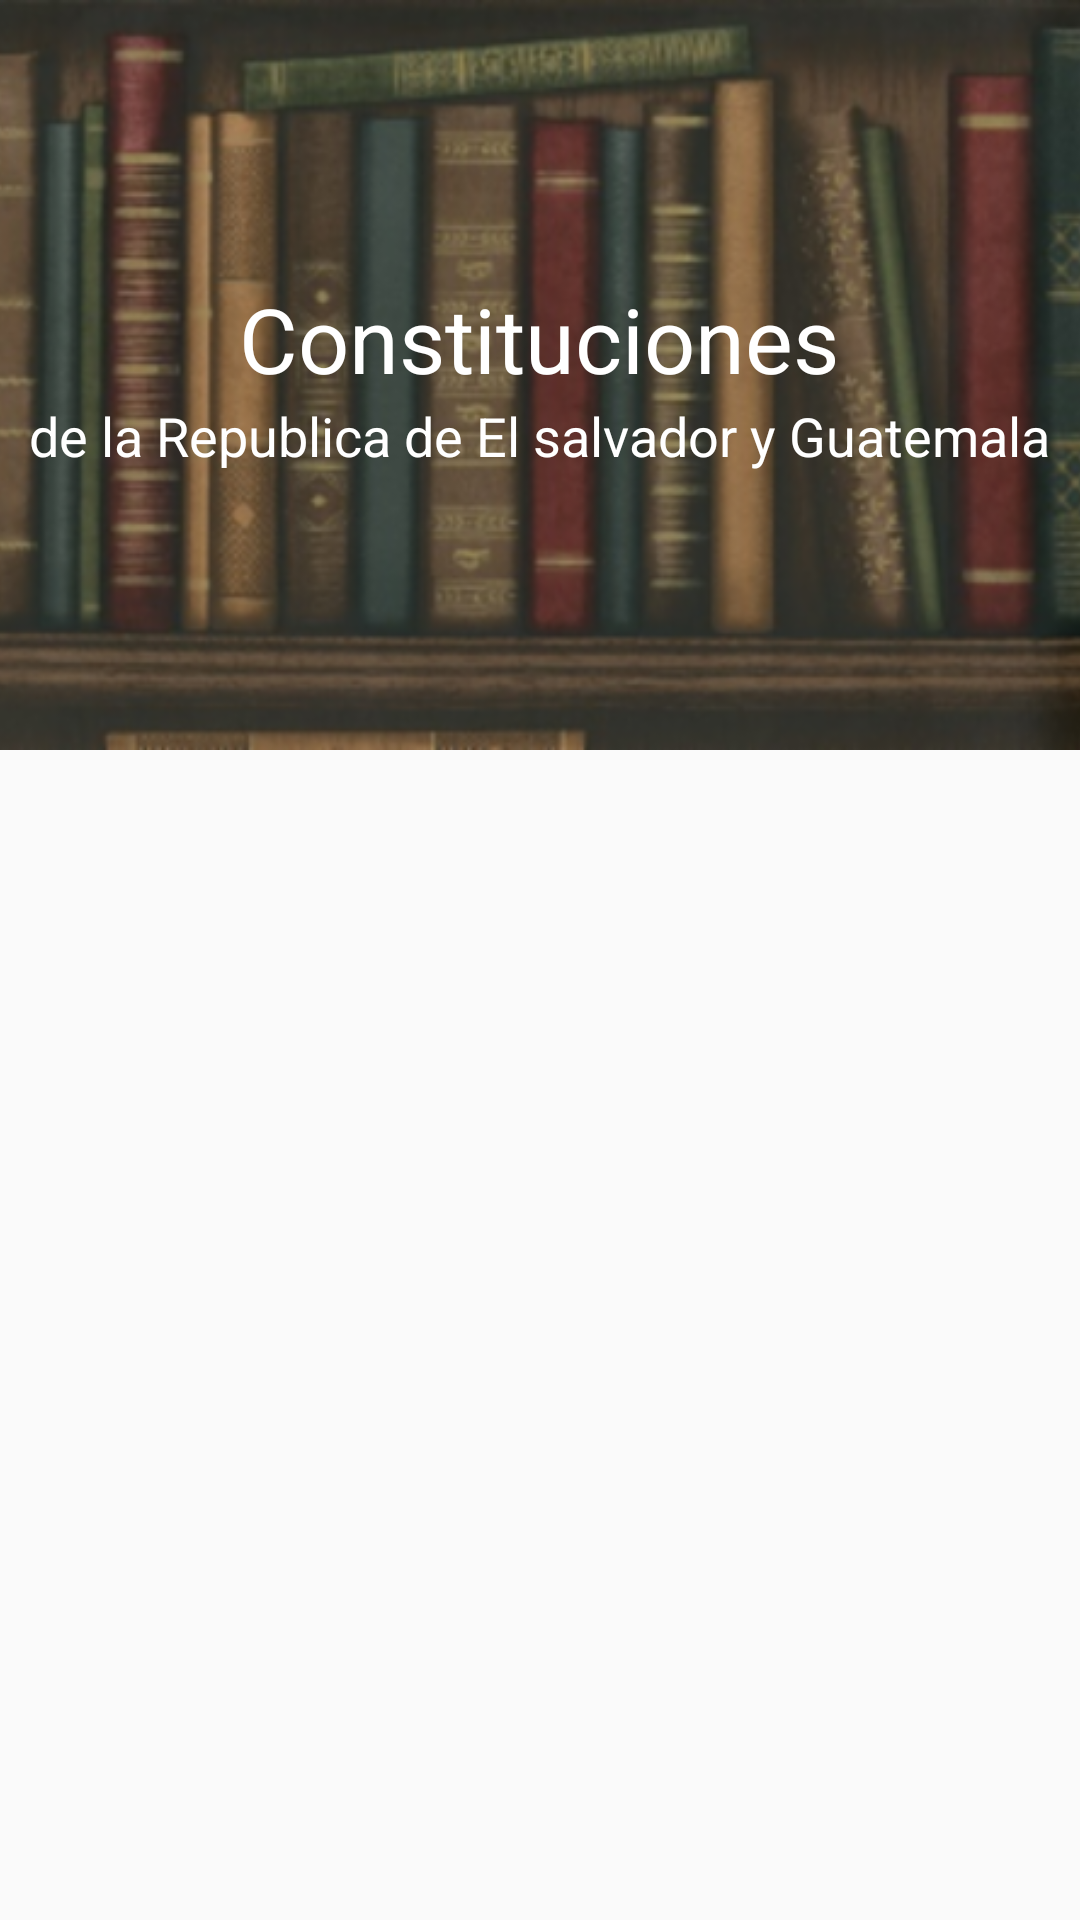

This screen was rendered from an Android layout file. Write that file and the resources it references.
<!-- AndroidManifest.xml: application theme AppTheme -->
<!-- res/layout/activity_constitutions.xml -->
<?xml version="1.0" encoding="utf-8"?>
<android.support.design.widget.CoordinatorLayout 
    xmlns:android="http://schemas.android.com/apk/res/android"
    xmlns:app="http://schemas.android.com/apk/res-auto"
    xmlns:tools="http://schemas.android.com/tools"
    android:layout_width="match_parent"
    android:layout_height="match_parent"
    android:fitsSystemWindows="true"
    tools:context=".books.ConstitutionsActivity">

    <android.support.design.widget.AppBarLayout
        android:id="@+id/appbar"
        android:layout_width="match_parent"
        android:layout_height="@dimen/detail_backdrop_height"
        android:fitsSystemWindows="true"
        android:theme="@style/ThemeOverlay.AppCompat.Dark.ActionBar">

        <android.support.design.widget.CollapsingToolbarLayout
            android:id="@+id/collapsing_toolbar"
            android:layout_width="match_parent"
            android:layout_height="match_parent"
            android:fitsSystemWindows="true"
            app:contentScrim="?attr/colorPrimary"
            app:expandedTitleMarginEnd="64dp"
            app:expandedTitleMarginStart="48dp"
            app:expandedTitleTextAppearance="@android:color/transparent"
            app:layout_scrollFlags="scroll|exitUntilCollapsed">

            <RelativeLayout
                android:layout_width="wrap_content"
                android:layout_height="wrap_content">

                <ImageView
                    android:id="@+id/backdrop"
                    android:layout_width="match_parent"
                    android:layout_height="match_parent"
                    android:fitsSystemWindows="true"
                    android:src="@drawable/background_lamina"
                    android:scaleType="centerCrop"
                    app:layout_collapseMode="parallax"/>

                <LinearLayout
                    android:layout_width="wrap_content"
                    android:layout_height="wrap_content"
                    android:layout_centerInParent="true"
                    android:gravity="center_horizontal"
                    android:orientation="vertical">

                    <TextView
                        android:layout_width="wrap_content"
                        android:layout_height="wrap_content"
                        android:text="Constituciones"
                        android:textColor="@android:color/white"
                        android:textSize="@dimen/backdrop_title"/>

                    <TextView
                        android:layout_width="wrap_content"
                        android:layout_height="wrap_content"
                        android:text="de la Republica de El salvador y Guatemala"
                        android:textColor="@android:color/white"
                        android:textSize="@dimen/backdrop_subtitle"/>
                </LinearLayout>

            </RelativeLayout>

            <android.support.v7.widget.Toolbar
                android:id="@+id/toolbarConstitution"
                android:layout_width="match_parent"
                android:layout_height="?attr/actionBarSize"
                app:layout_collapseMode="pin"
                app:popupTheme="@style/ThemeOverlay.AppCompat.Light"/>



        </android.support.design.widget.CollapsingToolbarLayout>

    </android.support.design.widget.AppBarLayout>

    <include layout="@layout/content_constitutions" />
    
</android.support.design.widget.CoordinatorLayout>
<!-- res/layout/content_constitutions.xml (included above) -->
<?xml version="1.0" encoding="utf-8"?>
<RelativeLayout xmlns:android="http://schemas.android.com/apk/res/android"
    android:layout_width="match_parent"
    android:layout_height="match_parent"
    xmlns:app="http://schemas.android.com/apk/res-auto"
    xmlns:tools="http://schemas.android.com/tools"
    app:layout_behavior="@string/appbar_scrolling_view_behavior"
    tools:showIn="@layout/activity_constitutions">

    <android.support.v7.widget.RecyclerView
    android:id="@+id/list_books_constitution"
    android:layout_width="match_parent"
    android:layout_height="wrap_content"
    android:clipToPadding="false"
    android:scrollbars="vertical"
    tools:listitem="@layout/cardview_item"/>

    <LinearLayout
        android:id="@+id/noInternetConstitutions"
        android:layout_width="wrap_content"
        android:layout_height="wrap_content"
        android:layout_centerInParent="true"
        android:layout_gravity="center_horizontal"
        android:orientation="vertical"
        tools:visibility="invisible">

        <ImageView
            android:layout_width="wrap_content"
            android:layout_height="wrap_content"
            android:id="@+id/imReload"
            android:src="@drawable/no_connection"
            android:layout_alignParentTop="true"
            android:layout_centerHorizontal="true"
            android:layout_gravity="center_horizontal"
            android:layout_marginTop="20dp" />

        <TextView
            android:layout_width="wrap_content"
            android:layout_height="wrap_content"
            android:textAppearance="?android:attr/textAppearanceLarge"
            android:text="@string/reload_message_1"
            android:id="@+id/tvReloadMess1"
            android:layout_below="@+id/imReload"
            android:layout_centerHorizontal="true"
            android:layout_gravity="center_horizontal"
            android:textSize="45sp"
            android:layout_marginTop="20dp"
            android:layout_marginBottom="20dp"
            android:textColor="@color/colorPrimary" />

        <TextView
            android:layout_width="wrap_content"
            android:layout_height="wrap_content"
            android:textAppearance="?android:attr/textAppearanceLarge"
            android:text="@string/reload_message_2"
            android:id="@+id/tvReloadMess2"
            android:layout_below="@+id/tvReloadMess1"
            android:layout_centerHorizontal="true"
            android:layout_gravity="center_horizontal"
            android:textSize="24sp"
            android:textColor="@color/colorPrimary" />

    </LinearLayout>


</RelativeLayout>
<!-- res/layout/cardview_item.xml (included above) -->
<?xml version="1.0" encoding="utf-8"?>
<LinearLayout xmlns:android="http://schemas.android.com/apk/res/android"
    xmlns:card_view="http://schemas.android.com/apk/res-auto"
    android:layout_width="match_parent"
    android:layout_height="wrap_content">

    <android.support.v7.widget.CardView
        android:id="@+id/Card"
        android:layout_width="match_parent"
        android:layout_height="match_parent"
        android:layout_gravity="center"
        android:layout_margin="@dimen/card_margin"
        android:elevation="3dp"
        card_view:cardCornerRadius="@dimen/card_album_radius">

        <RelativeLayout
            android:layout_width="match_parent"
            android:layout_height="match_parent">

            
            <ImageView
                android:id="@+id/imageView"
                android:layout_width="match_parent"
                android:layout_height="@dimen/album_cover_height"
                android:clickable="true"
                android:scaleType="fitXY" />

            <TextView
                android:id="@+id/titleCard"
                android:text="Titulo"
                android:layout_width="match_parent"
                android:layout_height="wrap_content"
                android:layout_below="@+id/imageView"
                android:paddingLeft="@dimen/album_title_padding"
                android:paddingRight="@dimen/album_title_padding"
                android:paddingTop="@dimen/album_title_padding"
                android:textColor="@color/album_title"
                android:textSize="@dimen/album_title"/>

            <TextView
                android:id="@+id/subtitleCard"
                android:layout_width="match_parent"
                android:layout_height="wrap_content"
                android:text="Subtitulo"
                android:layout_below="@+id/titleCard"
                android:paddingBottom="@dimen/songs_count"
                android:paddingLeft="@dimen/album_title_padding"
                android:paddingRight="@dimen/album_title_padding"
                android:textSize="@dimen/songs_count"/>

            <ImageView
                android:id="@+id/overflow"
                android:layout_width="@dimen/ic_album_overflow_width"
                android:layout_height="@dimen/ic_album_overflow_height"
                android:layout_alignParentRight="true"
                android:layout_below="@+id/imageView"
                android:layout_marginTop="@dimen/ic_album_overflow_margin_top"
                android:scaleType="centerCrop"
                android:src="@drawable/ic_more_vert"/>

        </RelativeLayout>

    </android.support.v7.widget.CardView>
</LinearLayout>
<!-- resources referenced by this layout -->
<resources>
  <color name="album_title">#4c4c4c</color>
  <color name="colorPrimary">#008577</color>
  <dimen name="album_cover_height">160dp</dimen>
  <dimen name="album_title">15dp</dimen>
  <dimen name="album_title_padding">10dp</dimen>
  <dimen name="backdrop_subtitle">18dp</dimen>
  <dimen name="backdrop_title">30dp</dimen>
  <dimen name="card_album_radius">0dp</dimen>
  <dimen name="card_margin">5dp</dimen>
  <dimen name="detail_backdrop_height">250dp</dimen>
  <dimen name="ic_album_overflow_height">30dp</dimen>
  <dimen name="ic_album_overflow_margin_top">10dp</dimen>
  <dimen name="ic_album_overflow_width">20dp</dimen>
  <dimen name="songs_count">12dp</dimen>
  <!-- drawable background_lamina: png bitmap (drawable-hdpi, 73378 bytes) -->
  <!-- drawable no_connection: png bitmap (drawable-hdpi, 5187 bytes) -->
  <string name="reload_message_1"><b>¡Ups!</b></string>
  <string name="reload_message_2">Se a perdido la conexión</string>
  <style name="AppTheme" parent="Theme.AppCompat.Light.DarkActionBar">
          
          <item name="colorPrimary">@color/colorPrimary</item>
          <item name="colorPrimaryDark">@color/colorPrimaryDark</item>
          <item name="colorAccent">@color/colorAccent</item>
          <item name="windowActionBar">false</item>
          <item name="windowNoTitle">true</item>
      </style>
  <color name="colorPrimaryDark">#00574B</color>
  <color name="colorAccent">#D81B60</color>
</resources>
